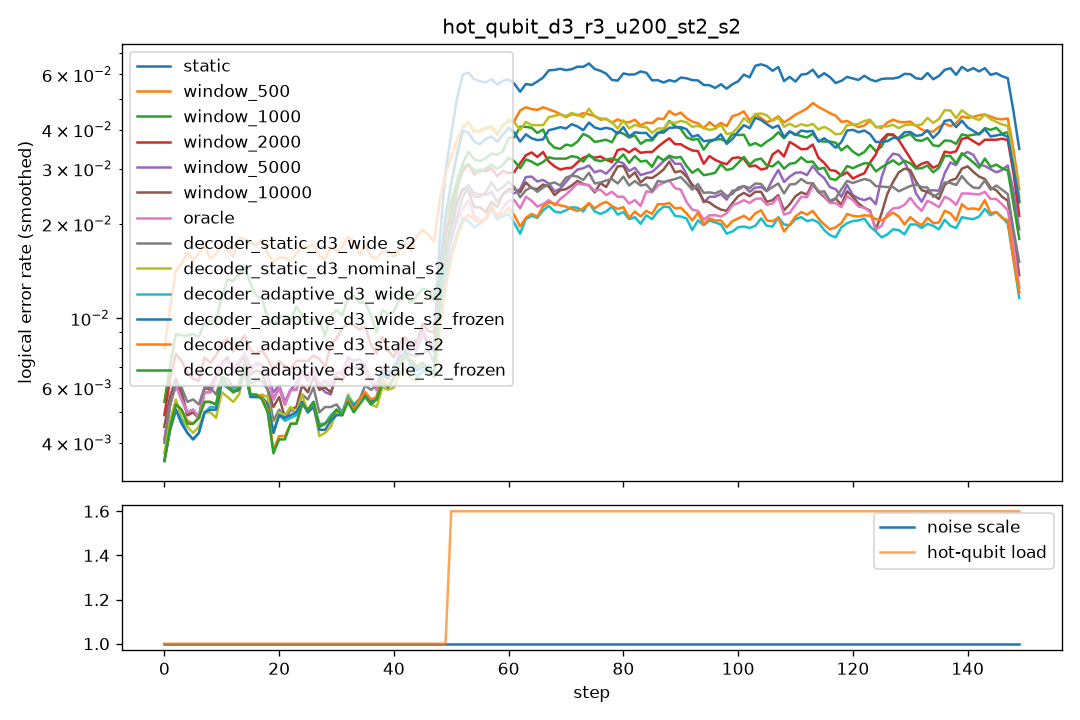

Data behind this chart, as committed beside it:
step, scale, n_hot, hot_p, static, window_500, window_1000, window_2000, window_5000, window_10000, oracle, decoder_static_d3_wide_s2, decoder_static_d3_nominal_s2, decoder_adaptive_d3_wide_s2, decoder_adaptive_d3_wide_s2_frozen, decoder_adaptive_d3_stale_s2, decoder_adaptive_d3_stale_s2_frozen
0, 1.0, 0, 0.0, 0.0095, 0.014, 0.0105, 0.0095, 0.0095, 0.0095, 0.0095, 0.008, 0.0085, 0.0075, 0.008, 0.0075, 0.0075
1, 1.0, 0, 0.0, 0.0065, 0.01, 0.0105, 0.0085, 0.0085, 0.0085, 0.0065, 0.008, 0.006, 0.0065, 0.006, 0.0065, 0.007
2, 1.0, 0, 0.0, 0.0045, 0.016, 0.006, 0.0065, 0.0045, 0.0045, 0.0045, 0.004, 0.004, 0.0035, 0.0035, 0.0035, 0.003
3, 1.0, 0, 0.0, 0.006, 0.014, 0.0085, 0.0075, 0.0055, 0.0055, 0.006, 0.0065, 0.005, 0.0045, 0.0045, 0.005, 0.005
4, 1.0, 0, 0.0, 0.004, 0.017, 0.009, 0.0065, 0.004, 0.004, 0.004, 0.0045, 0.004, 0.0035, 0.0035, 0.004, 0.004
5, 1.0, 0, 0.0, 0.0065, 0.0175, 0.01, 0.0075, 0.006, 0.0065, 0.0065, 0.007, 0.005, 0.0055, 0.0055, 0.0065, 0.0065
6, 1.0, 0, 0.0, 0.004, 0.0165, 0.0105, 0.0055, 0.0045, 0.004, 0.004, 0.005, 0.0045, 0.0045, 0.0045, 0.0045, 0.0045
7, 1.0, 0, 0.0, 0.005, 0.0115, 0.0065, 0.005, 0.005, 0.005, 0.005, 0.0045, 0.003, 0.0025, 0.0025, 0.003, 0.003
8, 1.0, 0, 0.0, 0.0045, 0.018, 0.0075, 0.007, 0.0045, 0.0045, 0.0045, 0.0055, 0.006, 0.0055, 0.0055, 0.006, 0.006
9, 1.0, 0, 0.0, 0.009, 0.0215, 0.014, 0.0125, 0.01, 0.01, 0.009, 0.008, 0.0065, 0.007, 0.007, 0.007, 0.007
10, 1.0, 0, 0.0, 0.0065, 0.01, 0.0105, 0.006, 0.0065, 0.006, 0.0065, 0.007, 0.005, 0.0065, 0.006, 0.0065, 0.0065
11, 1.0, 0, 0.0, 0.007, 0.019, 0.0105, 0.0075, 0.0065, 0.007, 0.007, 0.0035, 0.0035, 0.0045, 0.0045, 0.004, 0.004
12, 1.0, 0, 0.0, 0.009, 0.017, 0.016, 0.0085, 0.008, 0.0085, 0.009, 0.0085, 0.008, 0.008, 0.008, 0.009, 0.009
13, 1.0, 0, 0.0, 0.005, 0.0155, 0.0155, 0.0085, 0.0065, 0.006, 0.005, 0.005, 0.005, 0.0045, 0.0045, 0.004, 0.004
14, 1.0, 0, 0.0, 0.007, 0.017, 0.013, 0.0085, 0.006, 0.0065, 0.007, 0.006, 0.0055, 0.006, 0.006, 0.0055, 0.0055
15, 1.0, 0, 0.0, 0.0085, 0.0215, 0.0145, 0.0085, 0.0085, 0.0085, 0.0085, 0.0075, 0.0065, 0.0065, 0.0065, 0.0075, 0.0075
16, 1.0, 0, 0.0, 0.009, 0.0185, 0.0135, 0.01, 0.0095, 0.008, 0.009, 0.0095, 0.0095, 0.009, 0.009, 0.0095, 0.0095
17, 1.0, 0, 0.0, 0.004, 0.014, 0.008, 0.004, 0.0045, 0.004, 0.004, 0.003, 0.002, 0.002, 0.002, 0.002, 0.002
18, 1.0, 0, 0.0, 0.0075, 0.0145, 0.01, 0.0075, 0.007, 0.007, 0.0075, 0.0055, 0.0045, 0.0045, 0.0045, 0.004, 0.004
19, 1.0, 0, 0.0, 0.0065, 0.0205, 0.0115, 0.0095, 0.006, 0.006, 0.0065, 0.006, 0.006, 0.006, 0.006, 0.005, 0.0045
20, 1.0, 0, 0.0, 0.0055, 0.013, 0.007, 0.006, 0.0055, 0.0045, 0.0055, 0.0055, 0.006, 0.005, 0.005, 0.005, 0.005
21, 1.0, 0, 0.0, 0.004, 0.0135, 0.011, 0.007, 0.006, 0.0045, 0.004, 0.0035, 0.003, 0.004, 0.004, 0.003, 0.003
22, 1.0, 0, 0.0, 0.0065, 0.0165, 0.011, 0.0065, 0.006, 0.006, 0.0065, 0.005, 0.0055, 0.005, 0.005, 0.004, 0.004
23, 1.0, 0, 0.0, 0.004, 0.0145, 0.01, 0.006, 0.0035, 0.003, 0.004, 0.004, 0.004, 0.0035, 0.004, 0.004, 0.004
24, 1.0, 0, 0.0, 0.0095, 0.018, 0.01, 0.009, 0.0085, 0.0075, 0.0095, 0.0075, 0.0075, 0.0065, 0.0065, 0.007, 0.007
25, 1.0, 0, 0.0, 0.0055, 0.018, 0.0125, 0.008, 0.007, 0.005, 0.0055, 0.005, 0.005, 0.0055, 0.0055, 0.005, 0.005
26, 1.0, 0, 0.0, 0.0085, 0.0175, 0.0075, 0.007, 0.0085, 0.009, 0.0085, 0.007, 0.0065, 0.0065, 0.006, 0.0065, 0.0065
27, 1.0, 0, 0.0, 0.005, 0.016, 0.008, 0.0065, 0.004, 0.0045, 0.005, 0.004, 0.002, 0.003, 0.003, 0.003, 0.003
28, 1.0, 0, 0.0, 0.0065, 0.0165, 0.0115, 0.0075, 0.0065, 0.0065, 0.0065, 0.0065, 0.0055, 0.0055, 0.005, 0.0055, 0.0055
29, 1.0, 0, 0.0, 0.005, 0.011, 0.0095, 0.008, 0.0045, 0.0045, 0.005, 0.0025, 0.002, 0.0025, 0.0025, 0.0025, 0.0025
30, 1.0, 0, 0.0, 0.0065, 0.016, 0.0075, 0.006, 0.0055, 0.0055, 0.0065, 0.006, 0.0055, 0.0055, 0.0055, 0.0055, 0.0055
31, 1.0, 0, 0.0, 0.0075, 0.0245, 0.0145, 0.013, 0.008, 0.008, 0.0075, 0.007, 0.0075, 0.008, 0.0075, 0.0075, 0.0075
32, 1.0, 0, 0.0, 0.008, 0.014, 0.01, 0.0085, 0.009, 0.008, 0.008, 0.0045, 0.0045, 0.004, 0.004, 0.0045, 0.0045
33, 1.0, 0, 0.0, 0.006, 0.0185, 0.0095, 0.011, 0.0065, 0.0055, 0.006, 0.005, 0.005, 0.005, 0.005, 0.0045, 0.0045
34, 1.0, 0, 0.0, 0.0085, 0.018, 0.0165, 0.0095, 0.0085, 0.008, 0.0085, 0.0055, 0.006, 0.0055, 0.0055, 0.0055, 0.005
35, 1.0, 0, 0.0, 0.0045, 0.0125, 0.0085, 0.0055, 0.0045, 0.005, 0.0045, 0.004, 0.0035, 0.004, 0.004, 0.0035, 0.0035
36, 1.0, 0, 0.0, 0.0085, 0.0165, 0.0115, 0.0115, 0.0085, 0.0085, 0.0085, 0.0085, 0.0085, 0.009, 0.009, 0.0095, 0.009
37, 1.0, 0, 0.0, 0.0065, 0.0205, 0.01, 0.0095, 0.007, 0.0065, 0.0065, 0.0075, 0.0055, 0.005, 0.005, 0.006, 0.006
38, 1.0, 0, 0.0, 0.0035, 0.011, 0.0045, 0.005, 0.003, 0.0035, 0.0035, 0.004, 0.003, 0.0035, 0.0035, 0.003, 0.003
39, 1.0, 0, 0.0, 0.0065, 0.017, 0.0105, 0.007, 0.007, 0.0065, 0.0065, 0.0065, 0.0055, 0.0065, 0.006, 0.006, 0.006
40, 1.0, 0, 0.0, 0.009, 0.017, 0.0165, 0.0105, 0.009, 0.008, 0.009, 0.008, 0.0075, 0.0095, 0.0095, 0.0075, 0.007
41, 1.0, 0, 0.0, 0.007, 0.0165, 0.01, 0.0075, 0.008, 0.008, 0.007, 0.0075, 0.008, 0.008, 0.008, 0.008, 0.008
42, 1.0, 0, 0.0, 0.0075, 0.017, 0.011, 0.0075, 0.0065, 0.007, 0.0075, 0.008, 0.006, 0.0075, 0.008, 0.008, 0.008
43, 1.0, 0, 0.0, 0.009, 0.015, 0.0095, 0.009, 0.009, 0.0095, 0.009, 0.006, 0.006, 0.006, 0.006, 0.0065, 0.0065
44, 1.0, 0, 0.0, 0.0095, 0.021, 0.0135, 0.009, 0.0095, 0.01, 0.0095, 0.01, 0.007, 0.0075, 0.0075, 0.008, 0.008
45, 1.0, 0, 0.0, 0.0075, 0.0125, 0.012, 0.0075, 0.007, 0.007, 0.0075, 0.0065, 0.005, 0.006, 0.0065, 0.006, 0.006
46, 1.0, 0, 0.0, 0.007, 0.026, 0.013, 0.0085, 0.0075, 0.0085, 0.007, 0.0075, 0.0075, 0.0055, 0.006, 0.0065, 0.0065
47, 1.0, 0, 0.0, 0.012, 0.021, 0.014, 0.014, 0.0115, 0.011, 0.012, 0.0085, 0.0085, 0.009, 0.009, 0.009, 0.009
48, 1.0, 0, 0.0, 0.0065, 0.012, 0.009, 0.0065, 0.0055, 0.0055, 0.0065, 0.007, 0.006, 0.0055, 0.0055, 0.005, 0.005
49, 1.0, 0, 0.0, 0.008, 0.016, 0.009, 0.0085, 0.0075, 0.0075, 0.008, 0.0065, 0.0065, 0.0065, 0.0065, 0.006, 0.006
50, 1.0, 2, 0.03, 0.056, 0.044, 0.028, 0.029, 0.027, 0.0315, 0.0195, 0.023, 0.0415, 0.0265, 0.0425, 0.0205, 0.03
51, 1.0, 2, 0.03, 0.0645, 0.0505, 0.042, 0.0345, 0.026, 0.0295, 0.0265, 0.0295, 0.042, 0.021, 0.043, 0.0225, 0.032
52, 1.0, 2, 0.03, 0.059, 0.0415, 0.0305, 0.0315, 0.0295, 0.0245, 0.0275, 0.024, 0.0395, 0.021, 0.037, 0.024, 0.0305
53, 1.0, 2, 0.03, 0.064, 0.034, 0.0275, 0.0265, 0.0255, 0.0245, 0.0205, 0.022, 0.0405, 0.0175, 0.0365, 0.017, 0.0285
54, 1.0, 2, 0.03, 0.0555, 0.0325, 0.028, 0.026, 0.0205, 0.0195, 0.0175, 0.0235, 0.0415, 0.0185, 0.039, 0.017, 0.031
55, 1.0, 2, 0.03, 0.061, 0.053, 0.042, 0.036, 0.0315, 0.029, 0.027, 0.031, 0.0455, 0.024, 0.04, 0.0265, 0.033
56, 1.0, 2, 0.03, 0.0495, 0.035, 0.0325, 0.0235, 0.018, 0.0155, 0.0135, 0.0215, 0.0325, 0.0165, 0.0305, 0.0185, 0.0255
57, 1.0, 2, 0.03, 0.0555, 0.0445, 0.0285, 0.037, 0.029, 0.0245, 0.0245, 0.024, 0.0365, 0.0235, 0.0335, 0.0215, 0.0285
58, 1.0, 2, 0.03, 0.061, 0.038, 0.031, 0.0245, 0.0245, 0.0205, 0.02, 0.026, 0.0445, 0.022, 0.0435, 0.021, 0.032
59, 1.0, 2, 0.03, 0.0625, 0.0315, 0.0335, 0.0295, 0.0235, 0.028, 0.026, 0.033, 0.0465, 0.0255, 0.0425, 0.027, 0.0355
... 90 more rows
